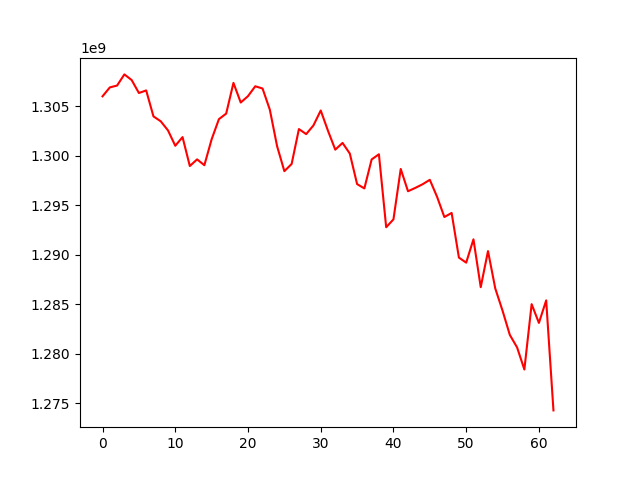

Source data for this figure (header and first rows):
, 0
0, 1305991794
1, 1306889644
2, 1307078172
3, 1308202937
4, 1307635736
5, 1306324733
6, 1306584850
7, 1303963346
8, 1303468239
9, 1302547421
10, 1300996726
11, 1301871023
12, 1298952162
13, 1299622636
14, 1299033009
15, 1301648898
16, 1303684331
17, 1304245604
18, 1307345937
19, 1305364601
20, 1306008059
21, 1307005638
22, 1306777407
23, 1304645562
24, 1300954881
25, 1298431774
26, 1299159367
27, 1302681768
28, 1302173888
29, 1303053538
30, 1304557879
31, 1302506569
32, 1300605224
33, 1301283423
34, 1300207415
35, 1297126944
36, 1296689338
37, 1299614460
38, 1300138748
39, 1292770226
40, 1293565538
41, 1298653793
42, 1296403784
43, 1296741084
44, 1297108006
45, 1297558015
46, 1295836730
47, 1293802670
48, 1294212202
49, 1289706735
50, 1289195571
51, 1291549980
52, 1286715685
53, 1290363733
54, 1286589280
55, 1284343227
56, 1281899580
57, 1280633557
58, 1278403337
59, 1285004124
... 3 more rows
